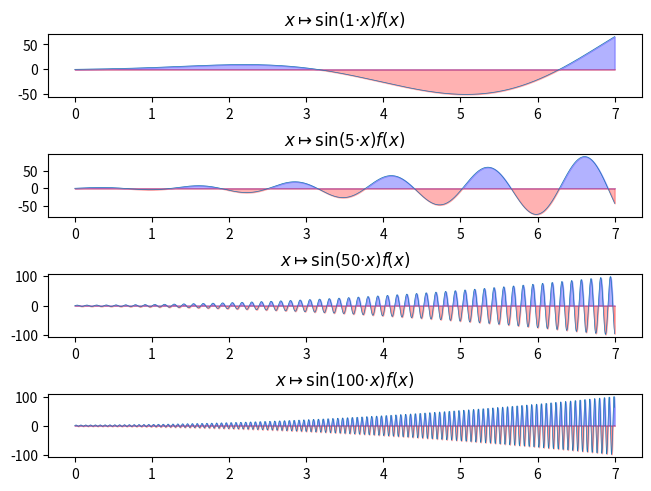

Python code for this plot:
import numpy as np
import scipy.integrate as integrate
import matplotlib.pyplot as plt

X = np.arange(0, 7, 0.001)

g = lambda x: x**(1/2) + 2 * x**2 - np.log(x + 1) + 2

K = [1, 5, 50, 100]

fig, ax = plt.subplots(len(K), 1, constrained_layout=True)
for i, k in enumerate([1, 5, 50, 100]):
    f = lambda x: np.sin(k * x) * g(x)
    f = np.vectorize(f)
    Y = f(X)
    positive_area = np.where(Y > 0, Y, 0)
    negative_area = np.where(Y < 0, Y, 0)
    I = integrate.quad(f, 0, 2*np.pi)[0]
    lab = "{k}, {I:.2f}".format(k=k, I=I)
    ax[i].set_title(r"$x \mapsto \sin($"+str(k)+r"$\cdot x) f(x)$")
    ax[i].plot(X, Y, label=lab, linewidth=0.5)
    ax[i].fill_between(X, positive_area, color='blue', alpha=0.3)
    ax[i].fill_between(X, negative_area, color='red', alpha=0.3)

plt.savefig("integration-02_lebesgue.png")